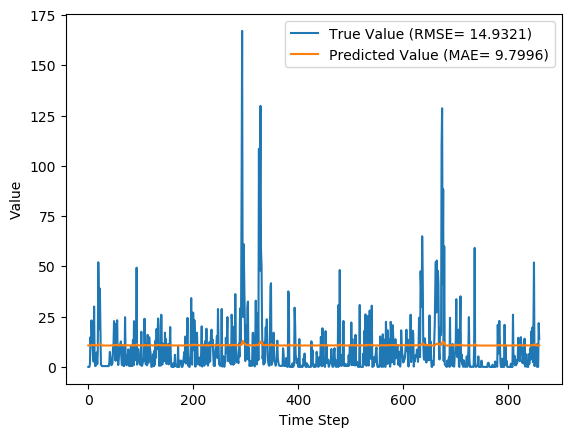

The file beside this chart, header and first rows:
y_true, y_pred, y_true_scaled, y_pred_scaled
0.0, 10.67, 0.0, 0.03932
0.03, 10.65, 0.0001106, 0.03923
0.0, 10.63, 0.0, 0.03917
1.27, 10.63, 0.00468, 0.03916
14.77, 10.64, 0.05443, 0.03921
11.29, 10.79, 0.0416, 0.03975
23.14, 10.84, 0.08527, 0.03993
16.18, 10.98, 0.05962, 0.04048
10.18, 10.97, 0.03751, 0.04043
4.47, 10.91, 0.01647, 0.04019
2.66, 10.79, 0.009802, 0.03976
30.03, 10.72, 0.1107, 0.03949
4.36, 10.97, 0.01607, 0.04042
0.47, 10.86, 0.001732, 0.04002
0.46, 10.76, 0.001695, 0.03965
1.85, 10.65, 0.006817, 0.03924
7.21, 10.65, 0.02657, 0.03925
1.38, 10.71, 0.005085, 0.03948
7.26, 10.69, 0.02675, 0.03939
52.03, 10.73, 0.1917, 0.03956
33.59, 11.22, 0.1238, 0.04133
18.75, 11.31, 0.06909, 0.04169
38.99, 11.2, 0.1437, 0.04128
21.23, 11.26, 0.07823, 0.04149
1.1, 11.14, 0.004054, 0.04107
0.83, 10.9, 0.003059, 0.04016
0.39, 10.71, 0.001437, 0.03948
0.39, 10.64, 0.001437, 0.03921
0.39, 10.64, 0.001437, 0.03919
0.39, 10.63, 0.001437, 0.03919
0.39, 10.63, 0.001437, 0.03919
0.39, 10.63, 0.001437, 0.03919
0.39, 10.63, 0.001437, 0.03919
0.39, 10.63, 0.001437, 0.03919
0.39, 10.63, 0.001437, 0.03919
0.39, 10.63, 0.001437, 0.03919
0.44, 10.63, 0.001621, 0.03919
0.44, 10.63, 0.001621, 0.03919
0.39, 10.64, 0.001437, 0.03919
0.42, 10.63, 0.001548, 0.03919
2.28, 10.63, 0.008402, 0.03919
7.47, 10.65, 0.02753, 0.03926
4.85, 10.72, 0.01787, 0.0395
2.96, 10.73, 0.01091, 0.03954
0.83, 10.71, 0.003059, 0.03947
1.2, 10.67, 0.004422, 0.03932
1.73, 10.65, 0.006375, 0.03926
9.23, 10.65, 0.03401, 0.03926
11.41, 10.74, 0.04205, 0.03956
22.79, 10.81, 0.08398, 0.03982
14.76, 10.96, 0.05439, 0.0404
3.73, 10.95, 0.01375, 0.04037
3.04, 10.83, 0.0112, 0.03991
21.32, 10.73, 0.07856, 0.03954
20.96, 10.88, 0.07724, 0.04009
23.2, 10.98, 0.08549, 0.04047
3.93, 11.07, 0.01448, 0.04078
0.92, 10.88, 0.00339, 0.04008
3.65, 10.74, 0.01345, 0.03957
7.13, 10.68, 0.02627, 0.03937
... 800 more rows
